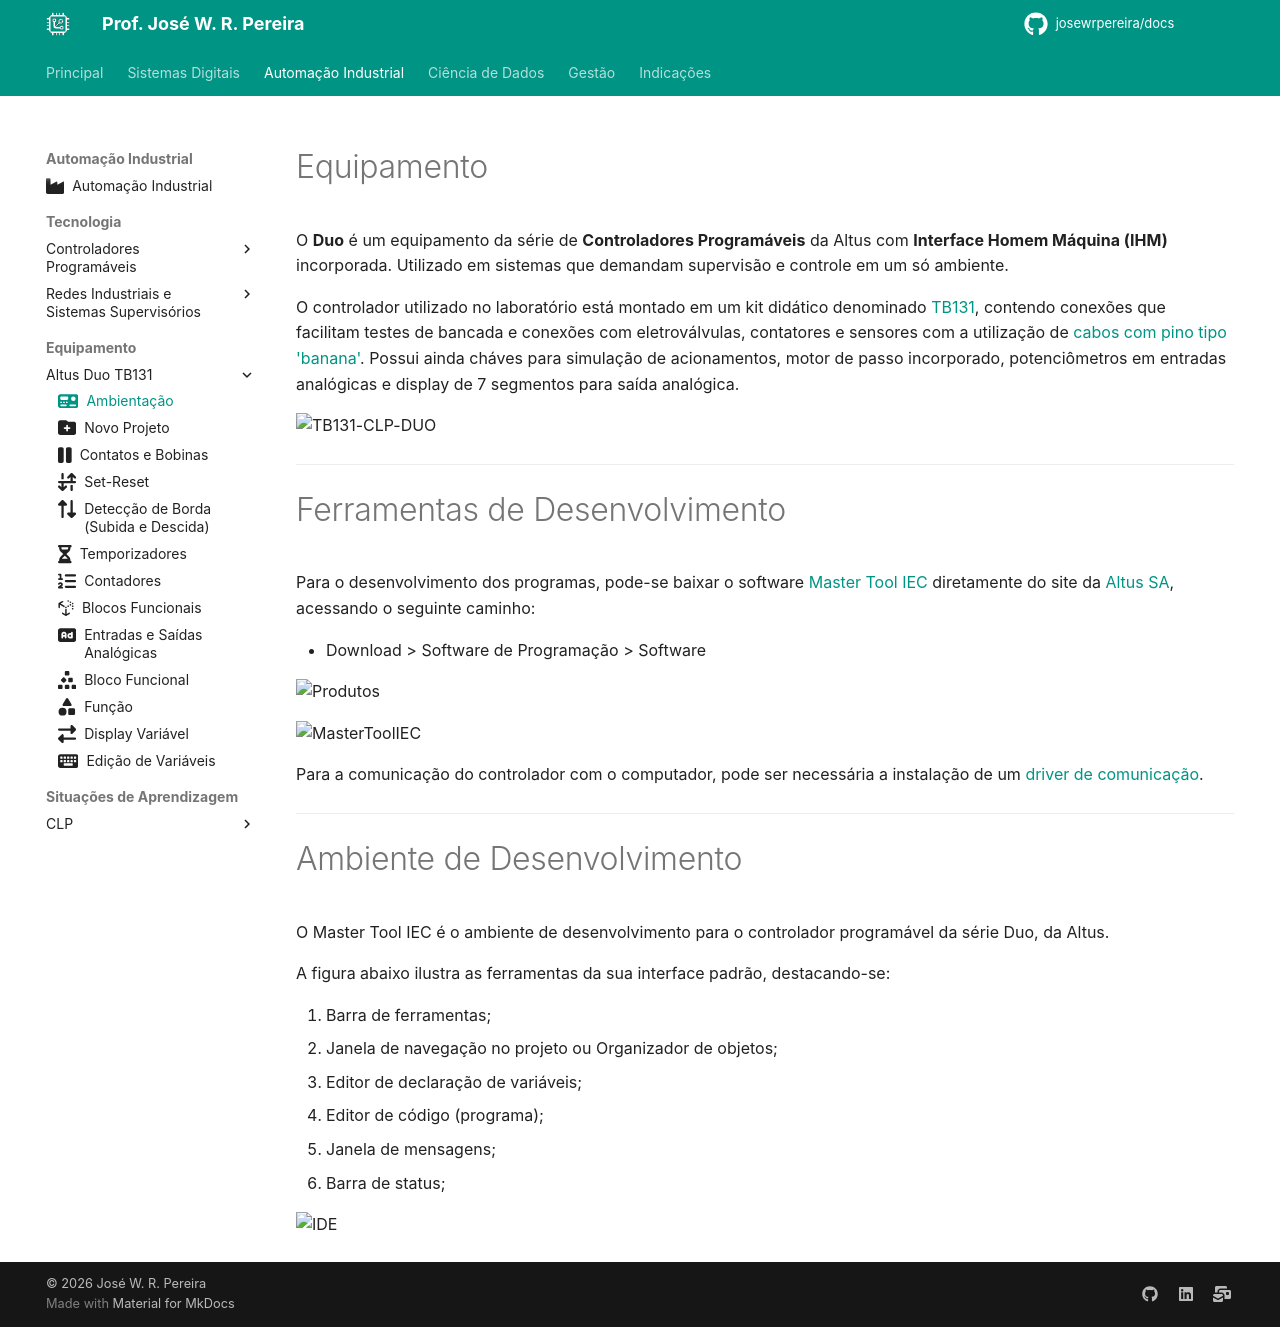

repository: JoseWRPereira/docs · page: automacao/clp/altus_tb131/lab00-ambientacao/index.html · generator: mkdocs

---
title: Ambientação
icon: fontawesome/solid/tachograph-digital
authors:
 - José W. R. Pereira
tags:
 - CLP
 - Altus
 - TB131
 - Ambientação
---

# Equipamento

O **Duo** é um equipamento da série de **Controladores Programáveis** da Altus com **Interface Homem Máquina (IHM)** incorporada. Utilizado em sistemas que demandam supervisão e controle em um só ambiente.

O controlador utilizado no laboratório está montado em um kit didático denominado [TB131](https://www.altus.com.br/produto/15/kit-didatico), contendo conexões que facilitam testes de bancada e conexões com eletroválvulas, contatores e sensores com a utilização de [cabos com pino tipo 'banana'](https://www.ryndackcomponentes.com.br/conectores-e-chaves/outros-conectores/pinos-e-bornes-banana-garras-jacare-e-pontas-de-prova/pinos-banana.html). Possui ainda cháves para simulação de acionamentos, motor de passo incorporado, potenciômetros em entradas analógicas e display de 7 segmentos para saída analógica.


![TB131-CLP-DUO](img/lab0-tb131-duo.png)

---

# Ferramentas de Desenvolvimento

Para o desenvolvimento dos programas, pode-se baixar o software [Master Tool IEC](https://www.altus.com.br/wp-content/uploads/2024/11/mastertool_iec_mt8200.zip) diretamente do site da [Altus SA](https://www.altus.com.br/serie/programacao-clp/), acessando o seguinte caminho:

- Download > Software de Programação > Software

![Produtos](img/lab0-caminho_material.png)

![MasterToolIEC](img/lab0-master_tool_iec.png)

Para a comunicação do controlador com o computador, pode ser necessária a instalação de um [driver de comunicação](driver/PL23XX_Prolific_DriverInstaller_v408.zip).

---

# Ambiente de Desenvolvimento

O Master Tool IEC é o ambiente de desenvolvimento para o controlador programável da série Duo, da Altus.

A figura abaixo ilustra as ferramentas da sua interface padrão, destacando-se:

1. Barra de ferramentas;
2. Janela de navegação no projeto ou Organizador de objetos;
3. Editor de declaração de variáveis;
4. Editor de código (programa);
5. Janela de mensagens;
6. Barra de status;

![IDE](img/lab0-ide_mastertool.png)
